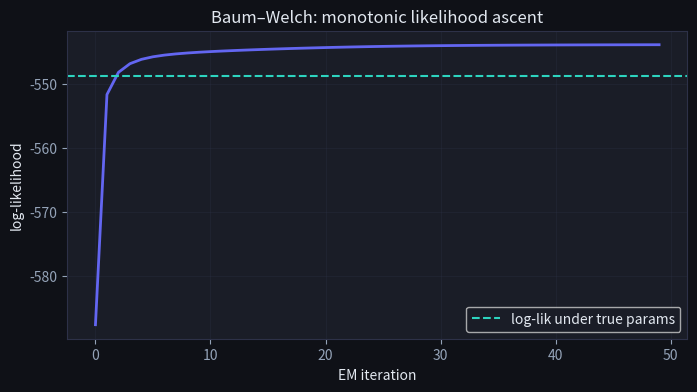

The script that saved this image: (Note: this script raises an exception after producing the figure.)
import numpy as np
import matplotlib.pyplot as plt

plt.rcParams['figure.facecolor'] = '#0f1117'
plt.rcParams['axes.facecolor'] = '#1a1d27'
plt.rcParams['text.color'] = '#e2e8f0'
plt.rcParams['axes.labelcolor'] = '#e2e8f0'
plt.rcParams['xtick.color'] = '#94a3b8'
plt.rcParams['ytick.color'] = '#94a3b8'
plt.rcParams['axes.edgecolor'] = '#2d3148'
plt.rcParams['grid.color'] = '#2d3148'
np.random.seed(42)

# True parameters (what Baum-Welch should approximately recover)
pi_true = np.array([0.6, 0.4])
A_true = np.array([[0.7, 0.3],
                   [0.4, 0.6]])
B_true = np.array([[0.1, 0.4, 0.5],   # Rainy:  Walk, Shop, Clean
                   [0.6, 0.3, 0.1]])  # Sunny

def sample_hmm(pi, A, B, T):
    z = np.zeros(T, dtype=int)
    x = np.zeros(T, dtype=int)
    z[0] = np.random.choice(2, p=pi)
    x[0] = np.random.choice(3, p=B[z[0]])
    for t in range(1, T):
        z[t] = np.random.choice(2, p=A[z[t-1]])
        x[t] = np.random.choice(3, p=B[z[t]])
    return z, x

z_true, obs = sample_hmm(pi_true, A_true, B_true, T=500)
print("first 20 observations:", obs[:20])

def forward(pi, A, B, x):
    T, N = len(x), len(pi)
    alpha = np.zeros((T, N))
    scale = np.zeros(T)
    alpha[0] = pi * B[:, x[0]]
    scale[0] = alpha[0].sum()
    alpha[0] /= scale[0]
    for t in range(1, T):
        alpha[t] = (alpha[t-1] @ A) * B[:, x[t]]
        scale[t] = alpha[t].sum()
        alpha[t] /= scale[t]
    return alpha, scale

def backward(A, B, x, scale):
    T, N = len(x), A.shape[0]
    beta = np.zeros((T, N))
    beta[-1] = 1.0
    for t in range(T - 2, -1, -1):
        beta[t] = A @ (B[:, x[t+1]] * beta[t+1])
        beta[t] /= scale[t+1]
    return beta

alpha, scale = forward(pi_true, A_true, B_true, obs)
beta = backward(A_true, B_true, obs, scale)
loglik_true = np.log(scale).sum()
print(f"log-likelihood under true params: {loglik_true:.2f}")

print(f'alpha row sums (first 3): {alpha.sum(axis=1)[:3].round(6)}')
print(f'log-likelihood under true params: {loglik_true:.2f}')
assert np.allclose(alpha.sum(axis=1), 1.0), 'the scaled forward pass keeps each alpha_t normalized'
assert np.isfinite(loglik_true), 'the log-likelihood is recovered from the scale factors'
print('\n✅ rescaling prevents underflow while preserving the likelihood via the scale factors')

def e_step(pi, A, B, x):
    T, N = len(x), len(pi)
    alpha, scale = forward(pi, A, B, x)
    beta = backward(A, B, x, scale)

    gamma = alpha * beta
    gamma /= gamma.sum(axis=1, keepdims=True)

    xi = np.zeros((T - 1, N, N))
    for t in range(T - 1):
        m = alpha[t][:, None] * A * (B[:, x[t+1]] * beta[t+1])[None, :]
        xi[t] = m / m.sum()
    loglik = np.log(scale).sum()
    return gamma, xi, loglik

def m_step(gamma, xi, x, n_obs):
    pi = gamma[0]
    A = xi.sum(axis=0) / gamma[:-1].sum(axis=0)[:, None]
    B = np.zeros((gamma.shape[1], n_obs))
    for k in range(n_obs):
        B[:, k] = gamma[x == k].sum(axis=0)
    B /= gamma.sum(axis=0)[:, None]
    return pi, A, B

def baum_welch(x, n_states, n_obs, n_iter=50, seed=0):
    rng = np.random.default_rng(seed)
    pi = rng.dirichlet(np.ones(n_states))
    A = rng.dirichlet(np.ones(n_states), size=n_states)
    B = rng.dirichlet(np.ones(n_obs), size=n_states)
    history = []
    for _ in range(n_iter):
        gamma, xi, loglik = e_step(pi, A, B, x)
        history.append(loglik)
        pi, A, B = m_step(gamma, xi, x, n_obs)
    return pi, A, B, history

pi_est, A_est, B_est, history = baum_welch(obs, n_states=2, n_obs=3)
print("estimated A:\n", A_est.round(2))
print("estimated B:\n", B_est.round(2))

plt.figure(figsize=(8, 4))
plt.plot(history, color='#6366f1', lw=2)
plt.axhline(loglik_true, color='#2dd4bf', ls='--', label='log-lik under true params')
plt.xlabel('EM iteration'); plt.ylabel('log-likelihood')
plt.title('Baum–Welch: monotonic likelihood ascent')
plt.legend(); plt.grid(alpha=0.3); plt.show()

h = np.array(history)
print(f'log-lik: {h[0]:.1f} (iter 0) -> {h[-1]:.1f} (final); true params {loglik_true:.1f}')
assert all(h[i] <= h[i+1] + 1e-6 for i in range(len(h) - 1)), 'Baum-Welch (EM) never decreases the log-likelihood'
assert h[-1] > h[0], 'the likelihood improves over iterations'
print('\n✅ EM climbs the likelihood monotonically to a (local) optimum')

# The EM gotcha: monotonic ascent only guarantees a LOCAL optimum. Different random
# initialisations converge to different solutions (and can permute the hidden-state labels —
# 'label switching'). That is why Baum-Welch is run from several random restarts, keeping the
# best. We show the spread of final log-likelihoods across seeds.
finals = [baum_welch(obs, n_states=2, n_obs=3, seed=s)[3][-1] for s in range(6)]
print('final log-lik by seed:', [round(f, 2) for f in finals])
print(f'spread: {max(finals) - min(finals):.2f} nats between best and worst restart')
assert max(finals) - min(finals) > 1e-3, 'different inits reach different local optima -> use random restarts'
print('\nEM finds a LOCAL optimum -> run several random restarts and keep the highest-likelihood fit.')

def gamma_first3(alpha, beta):
    # TODO(you): combine alpha and beta, normalize each row,
    # and return the first 3 rows (shape (3, 2)).
    ...

g3 = gamma_first3(alpha, beta)
g3

# Run me — passes silently when correct
expected = (alpha * beta)
expected = (expected / expected.sum(axis=1, keepdims=True))[:3]
assert g3 is not None and not isinstance(g3, type(Ellipsis)), "fill in the TODO first"
assert np.allclose(np.asarray(g3), expected, atol=1e-8), "rows should be alpha*beta normalized"
assert np.allclose(np.asarray(g3).sum(axis=1), 1.0), "each row must sum to 1"
print()
